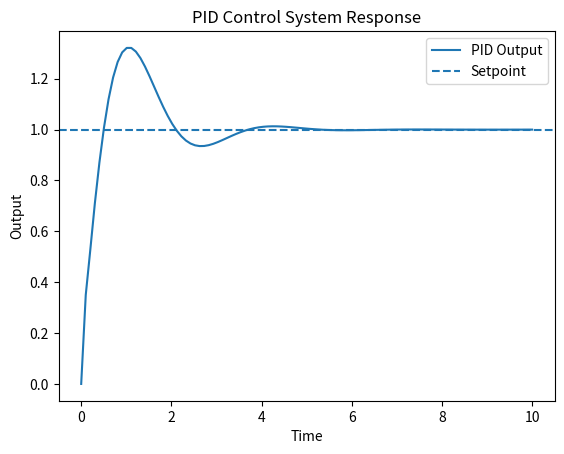

The matplotlib source for this figure:
import numpy as np
import matplotlib.pyplot as plt

# Time
t = np.linspace(0, 10, 100)

# Desired value
setpoint = 1

# System output
output = np.zeros(len(t))

# PID constants
Kp = 2.0
Ki = 0.5
Kd = 1.0

error_sum = 0
prev_error = 0

for i in range(1, len(t)):
    error = setpoint - output[i-1]
    error_sum += error
    d_error = error - prev_error

    control = Kp*error + Ki*error_sum + Kd*d_error
    output[i] = output[i-1] + control*0.1

    prev_error = error

# Plot
plt.plot(t, output, label="PID Output")
plt.axhline(setpoint, linestyle='--', label="Setpoint")
plt.xlabel("Time")
plt.ylabel("Output")
plt.title("PID Control System Response")
plt.legend()
plt.show()
